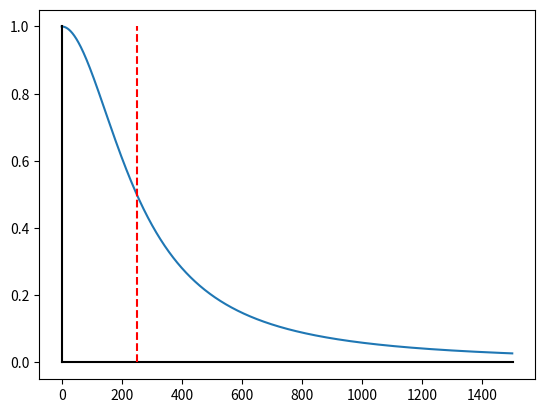

Write Python code to recreate this figure.
from matplotlib import pyplot as plt
import numpy as np

m  = 250

def decay_fn(x):
    return 1.0 / (1 + (abs(x) / m) ** 2)

x = np.arange(0, 1500)
y = np.array([decay_fn(i) for i in x])
plt.plot(x, y)

# plot y=zero line in black
plt.plot([0, 1500], (0, 0), color="black")

# plot x=zero line in red
plt.plot((0, 0), [0, 1], color="black")


# plot the standard deviation of the decay function
# std_dev = np.std(x)
# print(std_dev)
# plt.plot((std_dev, std_dev), [0, 1], color="yellow", linestyle="--")

# plot m line in dashed blue
plt.plot((m, m), [0, 1], color="red", linestyle="--")


plt.show()
